Run: headless pygame with SDL's dummy video driver; simulated clock (each Clock.tick advances the game by its frame time, no real sleeping); random seed 0; keys injected as events and as key.get_pressed() state; no mouse input.
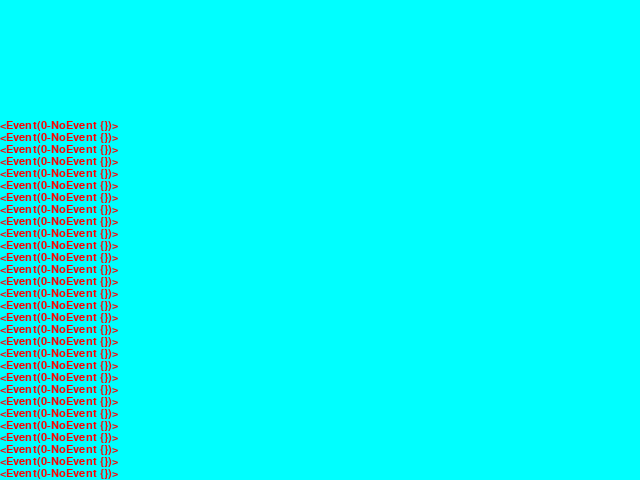
Frame 1 of 4 · flips 1–60 · no input
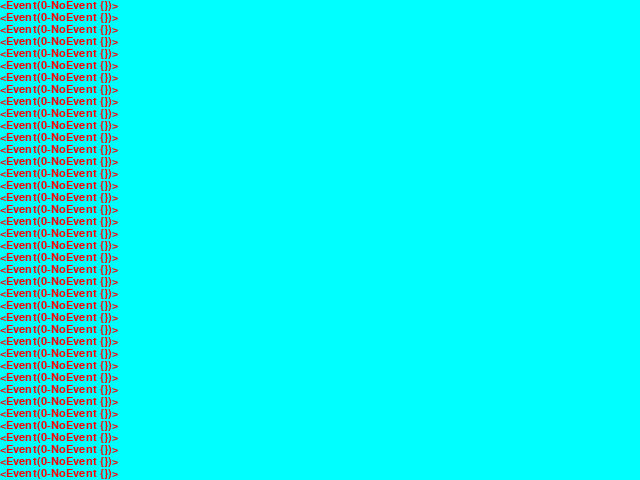
Frame 2 of 4 · flips 61–180 · tapped SPACE, RETURN · held RIGHT (→), D
Frame 3 of 4 · flips 181–300 · held DOWN (↓), S · screen unchanged from frame 2, image omitted
Frame 4 of 4 · flips 301–420 · held LEFT (←), A, UP (↑), W · screen unchanged from frame 3, image omitted

The pygame program that drew these frames:

#-*- coding: UTF-8 -*-

import pygame
from sys import exit
from pygame.locals import *

pygame.init()
ScreenSize = (640, 480)
BlueColor = (0, 255, 255)
RedColor = (255, 0, 0)

screen = pygame.display.set_mode(ScreenSize, RESIZABLE, 32)  # 設定畫面大小／可以改變視窗大小／顏色深度32bits
pygame.display.set_caption('Pygame-Event')  # 設定標題

font = pygame.font.SysFont("arial", 16)
line_height = font.get_linesize()  # 取得行高
event_text = []  # list

while True:

    event = pygame.event.wait()  # 等一下，有事件才動作
    event_text.append(str(event))  # 把事件的名稱記下來

    event_text = event_text[int(-ScreenSize[1] / line_height):] # 只要留下螢幕上行數的數量就可以了

    if event.type == QUIT:
        exit()

    screen.fill(BlueColor)

    x, y = 0, ScreenSize[1]  # 從最底下一行開始印

    for text in reversed(event_text):  # 倒著排序，一行一行印出來
        y -= line_height  # 移一行，印一行
        screen.blit(font.render(text, True, RedColor), (x, y))  # 把字放上去

    pygame.display.update()
